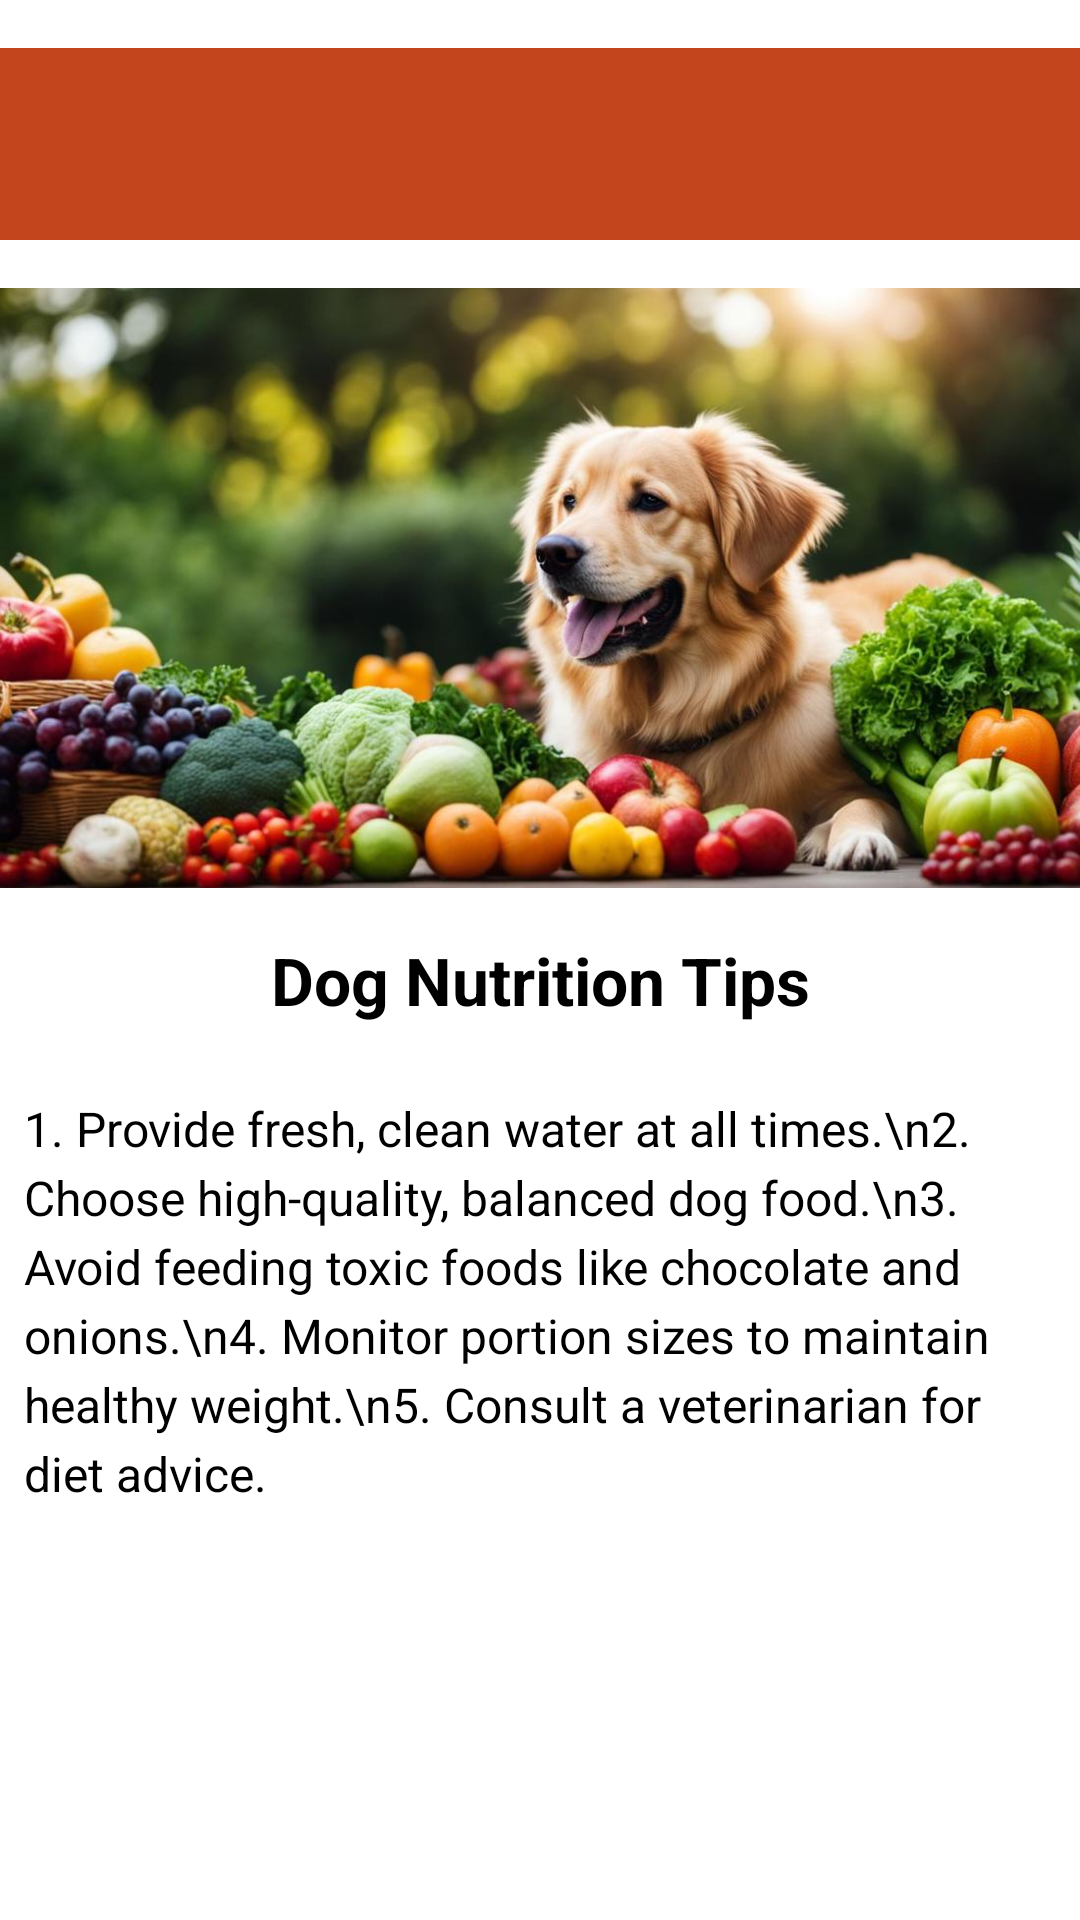

Reconstruct the res/layout file that produces this screen, plus the resources it refers to.
<!-- AndroidManifest.xml: application theme Theme.NutrionApp -->
<!-- res/layout/activity_guides.xml -->
<androidx.constraintlayout.widget.ConstraintLayout
    xmlns:android="http://schemas.android.com/apk/res/android"
    xmlns:app="http://schemas.android.com/apk/res-auto"
    xmlns:tools="http://schemas.android.com/tools"
    android:layout_width="match_parent"
    android:layout_height="match_parent"
    android:background="@android:color/white"
    tools:context=".GuidesActivity">

    

    
    <androidx.appcompat.widget.Toolbar
        android:id="@+id/toolbar"
        android:layout_width="408dp"
        android:layout_height="64dp"
        android:layout_marginTop="16dp"
        android:background="#C3451E"
        android:theme="@style/ThemeOverlay.AppCompat.Dark.ActionBar"
        app:layout_constraintEnd_toEndOf="parent"
        app:layout_constraintHorizontal_bias="1.0"
        app:layout_constraintStart_toStartOf="parent"
        app:layout_constraintTop_toTopOf="parent" />

    <ImageView
        android:id="@+id/bannerImage"
        android:layout_width="0dp"
        android:layout_height="200dp"
        android:layout_marginTop="16dp"
        android:layout_marginBottom="8dp"
        android:scaleType="centerCrop"
        android:contentDescription="Dog Nutrition Banner"
        app:layout_constraintTop_toBottomOf="@id/toolbar"
        app:layout_constraintStart_toStartOf="parent"
        app:layout_constraintEnd_toEndOf="parent"
        android:src="@drawable/dog_nutrition_image" />

    
    <TextView
        android:id="@+id/titleText"
        android:layout_width="0dp"
        android:layout_height="wrap_content"
        android:layout_marginTop="16dp"
        android:text="Dog Nutrition Tips"
        android:textSize="22sp"
        android:textStyle="bold"
        android:textColor="@android:color/black"
        android:gravity="center"
        app:layout_constraintTop_toBottomOf="@id/bannerImage"
        app:layout_constraintStart_toStartOf="parent"
        app:layout_constraintEnd_toEndOf="parent" />

    
    <View
        android:layout_width="0dp"
        android:layout_height="1dp"
        android:layout_marginTop="8dp"
        app:layout_constraintTop_toBottomOf="@id/titleText"
        app:layout_constraintStart_toStartOf="parent"
        app:layout_constraintEnd_toEndOf="parent" />

    
    <TextView
        android:id="@+id/tipsText"
        android:layout_width="0dp"
        android:layout_height="wrap_content"
        android:layout_marginTop="16dp"
        android:lineSpacingExtra="4dp"
        android:padding="8dp"
        android:text="1. Provide fresh, clean water at all times.\n2. Choose high-quality, balanced dog food.\n3. Avoid feeding toxic foods like chocolate and onions.\n4. Monitor portion sizes to maintain healthy weight.\n5. Consult a veterinarian for diet advice."
        android:textSize="16sp"
        android:textColor="@android:color/black"

        app:layout_constraintTop_toBottomOf="@id/titleText"
        app:layout_constraintStart_toStartOf="parent"
        app:layout_constraintEnd_toEndOf="parent" />

</androidx.constraintlayout.widget.ConstraintLayout>
<!-- resources referenced by this layout -->
<resources>
  <!-- drawable dog_nutrition_image: jpeg bitmap (drawable, 84275 bytes) -->
  <style name="Theme.NutrionApp" parent="Base.Theme.NutrionApp" />
  <style name="Base.Theme.NutrionApp" parent="Theme.Material3.DayNight.NoActionBar">
          
          
      </style>
</resources>
